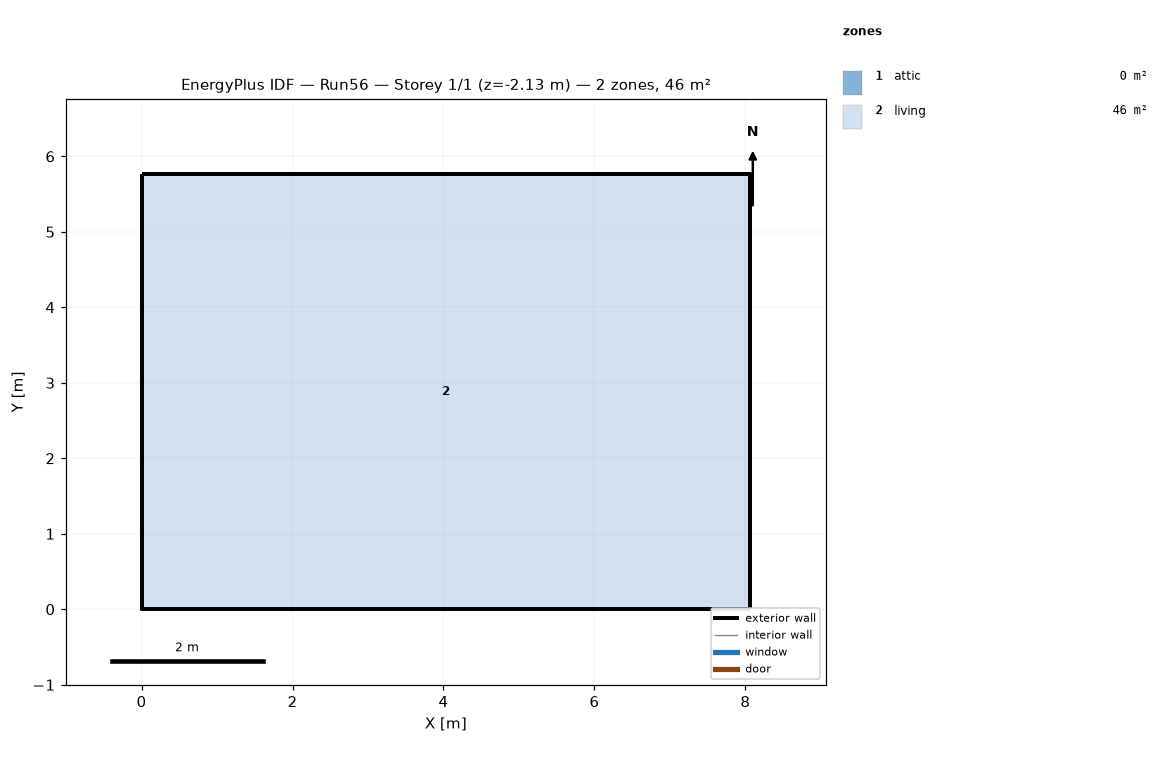
=== STOREY PLAN SPEC (per zone: floor XY polygon, exterior-wall plan segments, windows/doors) ===
zone 1: attic  (0.0 m²)
  exterior wall: (8.06, 0.00) – (8.06, 5.76) – (8.06, 2.88)  [8.6 m]
  exterior wall: (0.00, 5.76) – (0.00, 0.00) – (0.00, 2.88)  [8.6 m]
zone 2: living  (46.5 m²)
  floor: (0.00, 0.00) (0.00, 5.76) (8.06, 5.76) (8.06, 0.00)
  exterior wall: (0.00, 0.00) – (8.06, 0.00)  [8.1 m] x2 surfaces
  exterior wall: (8.06, 0.00) – (8.06, 5.76)  [5.8 m] x2 surfaces
  exterior wall: (8.06, 5.76) – (0.00, 5.76)  [8.1 m] x2 surfaces
  exterior wall: (0.00, 5.76) – (0.00, 0.00)  [5.8 m] x2 surfaces
  interior walls: 4

=== DERIVED (storey summary) ===
Building: Run56
Storey: 1 of 1  (floor level z = -2.13 m)
Storey gross floor area: 46.5 m²
Zones on this storey: 2
  - attic: floor 0.0 m²; exterior wall 17.3 m (7.9 m²); WWR 0.0%
  - living: floor 46.5 m²; exterior wall 27.6 m (75.8 m²); WWR 0.0%
Zone adjacency: (none detected)